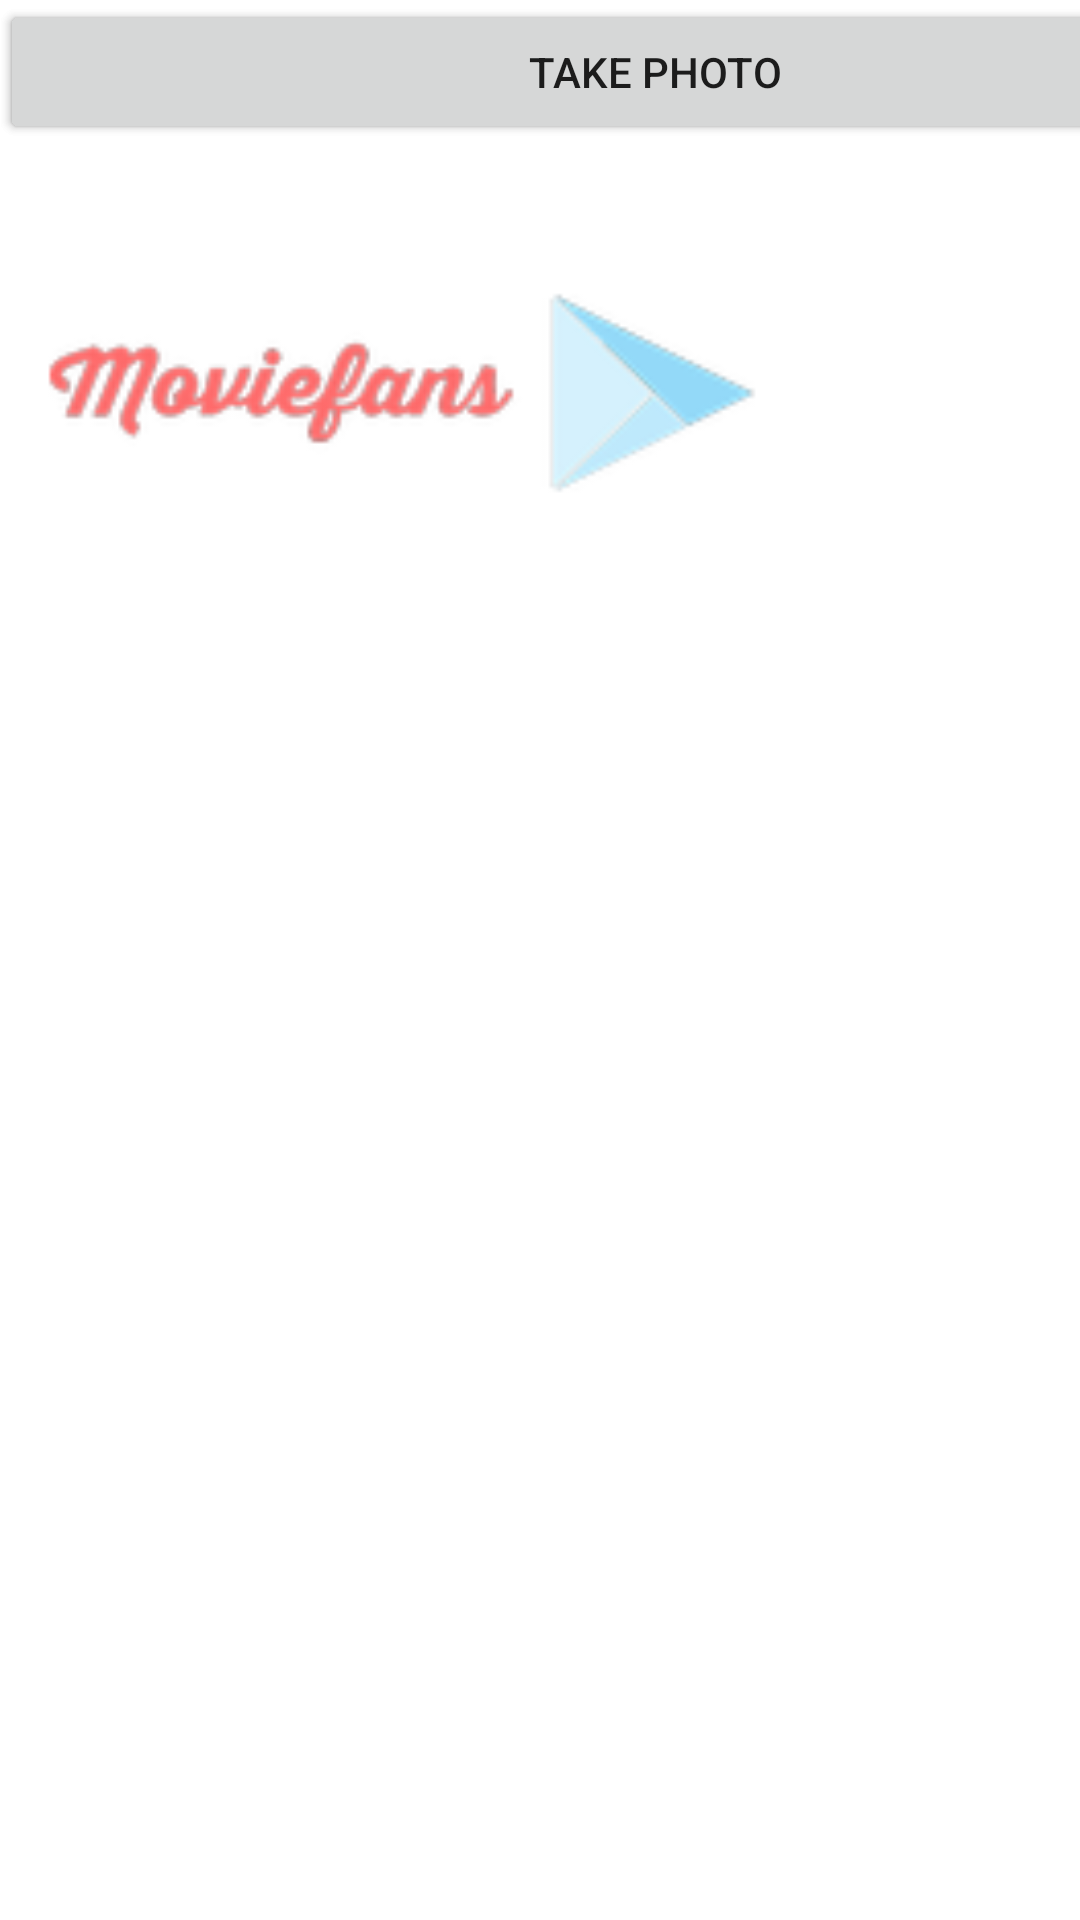

Layout XML and referenced resources for this Android screen:
<!-- AndroidManifest.xml: application theme Theme.OPSC_MOVIEFANS -->
<!-- res/layout/activity_photos.xml -->
<?xml version="1.0" encoding="utf-8"?>
<androidx.constraintlayout.widget.ConstraintLayout xmlns:android="http://schemas.android.com/apk/res/android"
    xmlns:app="http://schemas.android.com/apk/res-auto"
    xmlns:tools="http://schemas.android.com/tools"
    android:layout_width="match_parent"
    android:layout_height="match_parent"
    tools:context=".MainActivity">

    <Button
        android:id="@+id/btnDisplay"
        android:layout_width="437dp"
        android:layout_height="48dp"
        android:text="Display image"
        tools:layout_editor_absoluteX="-13dp"
        tools:layout_editor_absoluteY="512dp" />

    <ImageView
        android:id="@+id/imageView3"
        android:layout_width="wrap_content"
        android:layout_height="wrap_content"
        tools:layout_editor_absoluteX="0dp"
        tools:layout_editor_absoluteY="24dp"
        tools:srcCompat="@tools:sample/backgrounds/scenic" />

    <ImageView
        android:id="@+id/imageView4"
        android:layout_width="279dp"
        android:layout_height="273dp"
        app:srcCompat="@drawable/logosample_bytailorbrands"
        tools:layout_editor_absoluteX="66dp"
        tools:layout_editor_absoluteY="-57dp" />

    <Button
        android:id="@+id/btnTakePhoto"
        android:layout_width="437dp"
        android:layout_height="48dp"
        android:text="Take Photo"
        tools:layout_editor_absoluteX="-13dp"
        tools:layout_editor_absoluteY="560dp" />

</androidx.constraintlayout.widget.ConstraintLayout>
<!-- resources referenced by this layout -->
<resources>
  <!-- drawable logosample_bytailorbrands: png bitmap (drawable, 7646 bytes) -->
  <style name="Theme.OPSC_MOVIEFANS" parent="Theme.MaterialComponents.DayNight.DarkActionBar">
          
          <item name="colorPrimary">@color/purple_500</item>
          <item name="colorPrimaryVariant">@color/purple_700</item>
          <item name="colorOnPrimary">@color/white</item>
          
          <item name="colorSecondary">@color/teal_200</item>
          <item name="colorSecondaryVariant">@color/teal_700</item>
          <item name="colorOnSecondary">@color/black</item>
          
          <item name="android:statusBarColor" tools:targetApi="l">?attr/colorPrimaryVariant</item>
          
      </style>
  <color name="purple_500">#FF6200EE</color>
  <color name="purple_700">#FF3700B3</color>
  <color name="white">#FFFFFFFF</color>
  <color name="teal_200">#FF03DAC5</color>
  <color name="teal_700">#FF018786</color>
  <color name="black">#FF000000</color>
</resources>
